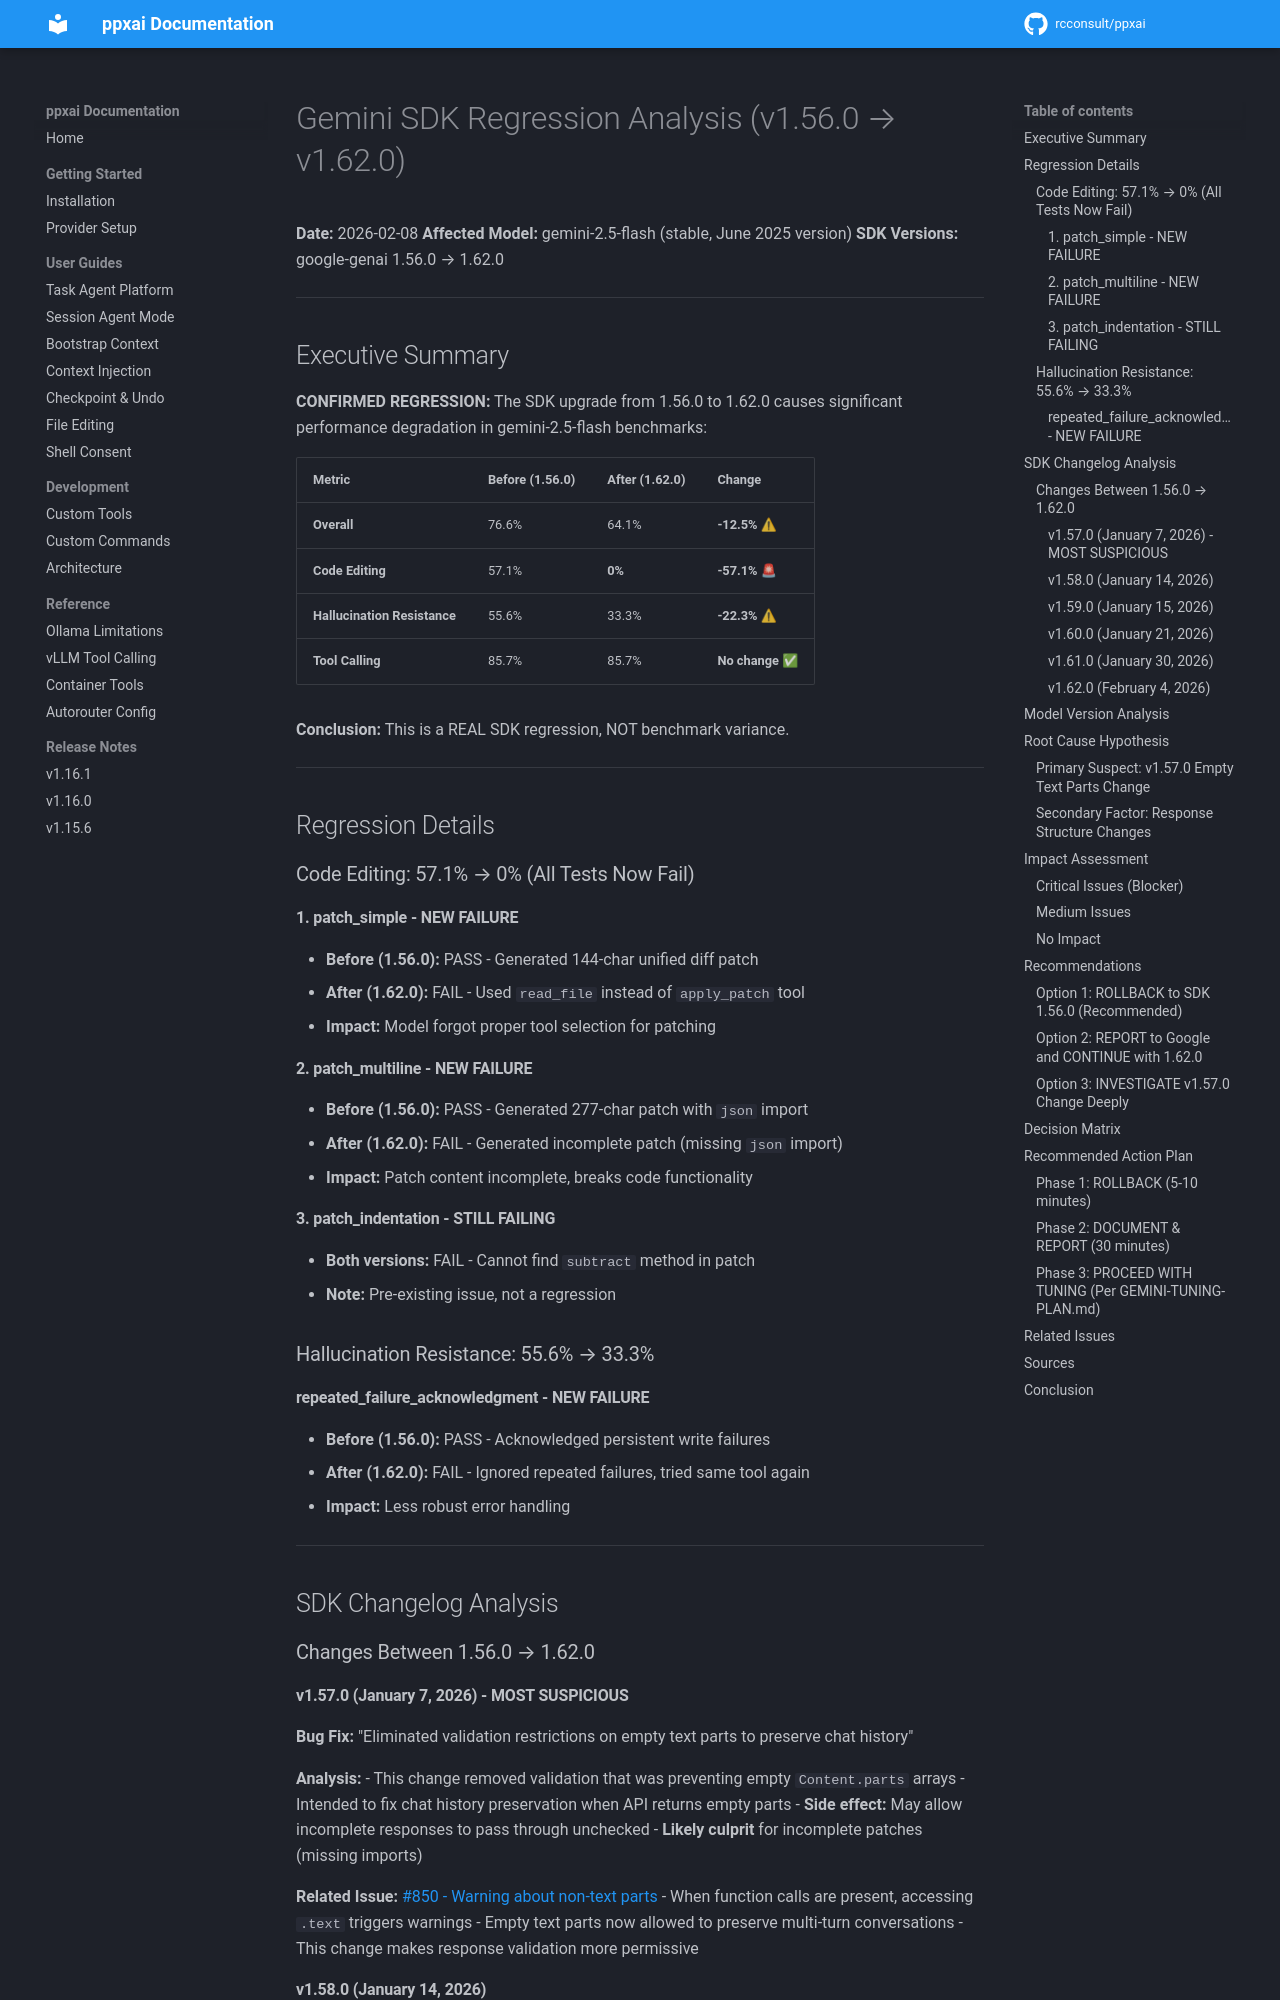

repository: rcconsult/ppxai · page: 1.19.4/archive/v1.15.3/GEMINI-SDK-REGRESSION-ANALYSIS/index.html · generator: mkdocs

# Gemini SDK Regression Analysis (v1.56.0 → v1.62.0)

**Date:** 2026-02-08
**Affected Model:** gemini-2.5-flash (stable, June 2025 version)
**SDK Versions:** google-genai 1.56.0 → 1.62.0

---

## Executive Summary

**CONFIRMED REGRESSION:** The SDK upgrade from 1.56.0 to 1.62.0 causes significant performance degradation in gemini-2.5-flash benchmarks:

| Metric | Before (1.56.0) | After (1.62.0) | Change |
|--------|-----------------|----------------|--------|
| **Overall** | 76.6% | 64.1% | **-12.5%** ⚠ |
| **Code Editing** | 57.1% | **0%** | **-57.1%** 🚨 |
| **Hallucination Resistance** | 55.6% | 33.3% | **-22.3%** ⚠ |
| **Tool Calling** | 85.7% | 85.7% | **No change** ✅ |

**Conclusion:** This is a REAL SDK regression, NOT benchmark variance.

---

## Regression Details

### Code Editing: 57.1% → 0% (All Tests Now Fail)

#### 1. patch_simple - NEW FAILURE
- **Before (1.56.0):** PASS - Generated 144-char unified diff patch
- **After (1.62.0):** FAIL - Used `read_file` instead of `apply_patch` tool
- **Impact:** Model forgot proper tool selection for patching

#### 2. patch_multiline - NEW FAILURE
- **Before (1.56.0):** PASS - Generated 277-char patch with `json` import
- **After (1.62.0):** FAIL - Generated incomplete patch (missing `json` import)
- **Impact:** Patch content incomplete, breaks code functionality

#### 3. patch_indentation - STILL FAILING
- **Both versions:** FAIL - Cannot find `subtract` method in patch
- **Note:** Pre-existing issue, not a regression

### Hallucination Resistance: 55.6% → 33.3%

#### repeated_failure_acknowledgment - NEW FAILURE
- **Before (1.56.0):** PASS - Acknowledged persistent write failures
- **After (1.62.0):** FAIL - Ignored repeated failures, tried same tool again
- **Impact:** Less robust error handling

---

## SDK Changelog Analysis

### Changes Between 1.56.0 → 1.62.0

#### v1.57.0 (January 7, 2026) - **MOST SUSPICIOUS**
**Bug Fix:** "Eliminated validation restrictions on empty text parts to preserve chat history"

**Analysis:**
- This change removed validation that was preventing empty `Content.parts` arrays
- Intended to fix chat history preservation when API returns empty parts
- **Side effect:** May allow incomplete responses to pass through unchecked
- **Likely culprit** for incomplete patches (missing imports)

**Related Issue:** [#850 - Warning about non-text parts](https://github.com/googleapis/python-genai/issues/850)
- When function calls are present, accessing `.text` triggers warnings
- Empty text parts now allowed to preserve multi-turn conversations
- This change makes response validation more permissive
